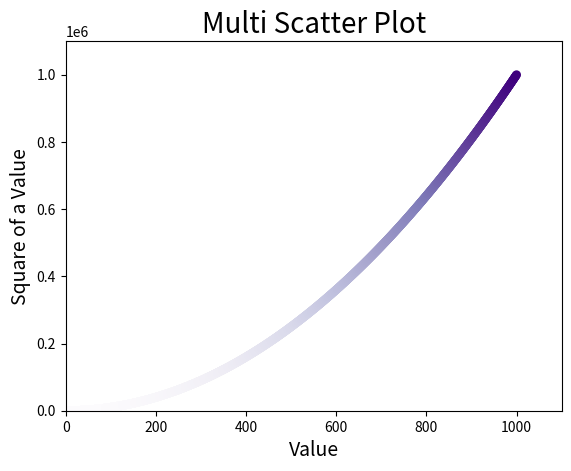

Recreate this plot in Python.
import matplotlib.pyplot as mp

# Values for Scatter Plot (AutoData)
x_values = list(range(1, 1001))
y_values = [x**2 for x in x_values]


# This is what scatters the points (c=changes the color)
mp.scatter(x_values, y_values,c=y_values,cmap=mp.cm.Purples, edgecolors='none', s=40)

# Title and Labels
mp.title("Multi Scatter Plot", fontsize=20)
mp.xlabel("Value", fontsize=14)
mp.ylabel("Square of a Value", fontsize=14)

# Sets the range for each axis
mp.axis([0, 1100, 0, 1100000])

# Saves the file
mp.savefig('square_plot.png', bbox_inches='tight')

mp.show()